Labelled photos from "seed42", an image-classification folder in milalestari/TUGAS-AKHIR. The possible labels are: berkabut, cerah, hujan, mendung.

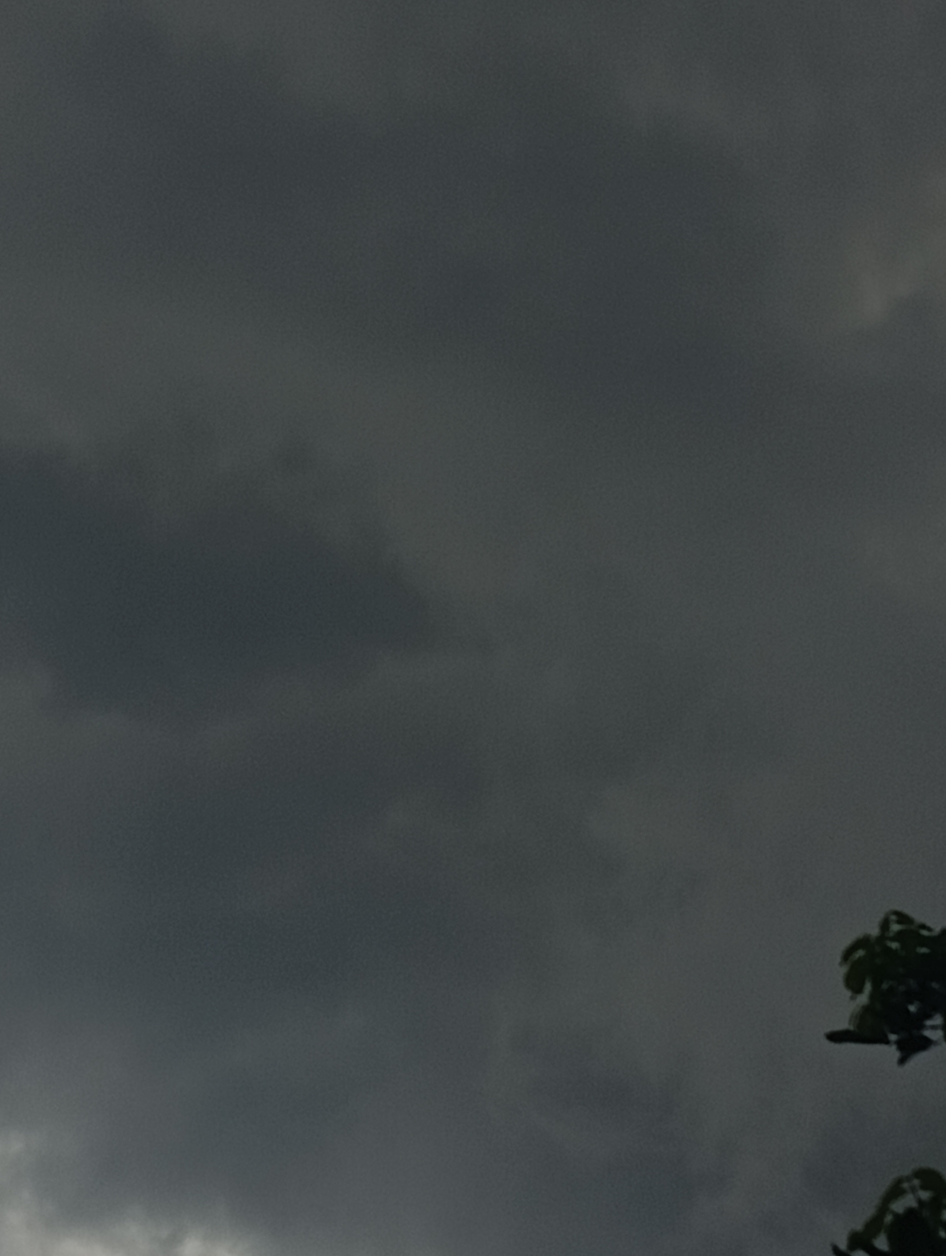
Label: hujan

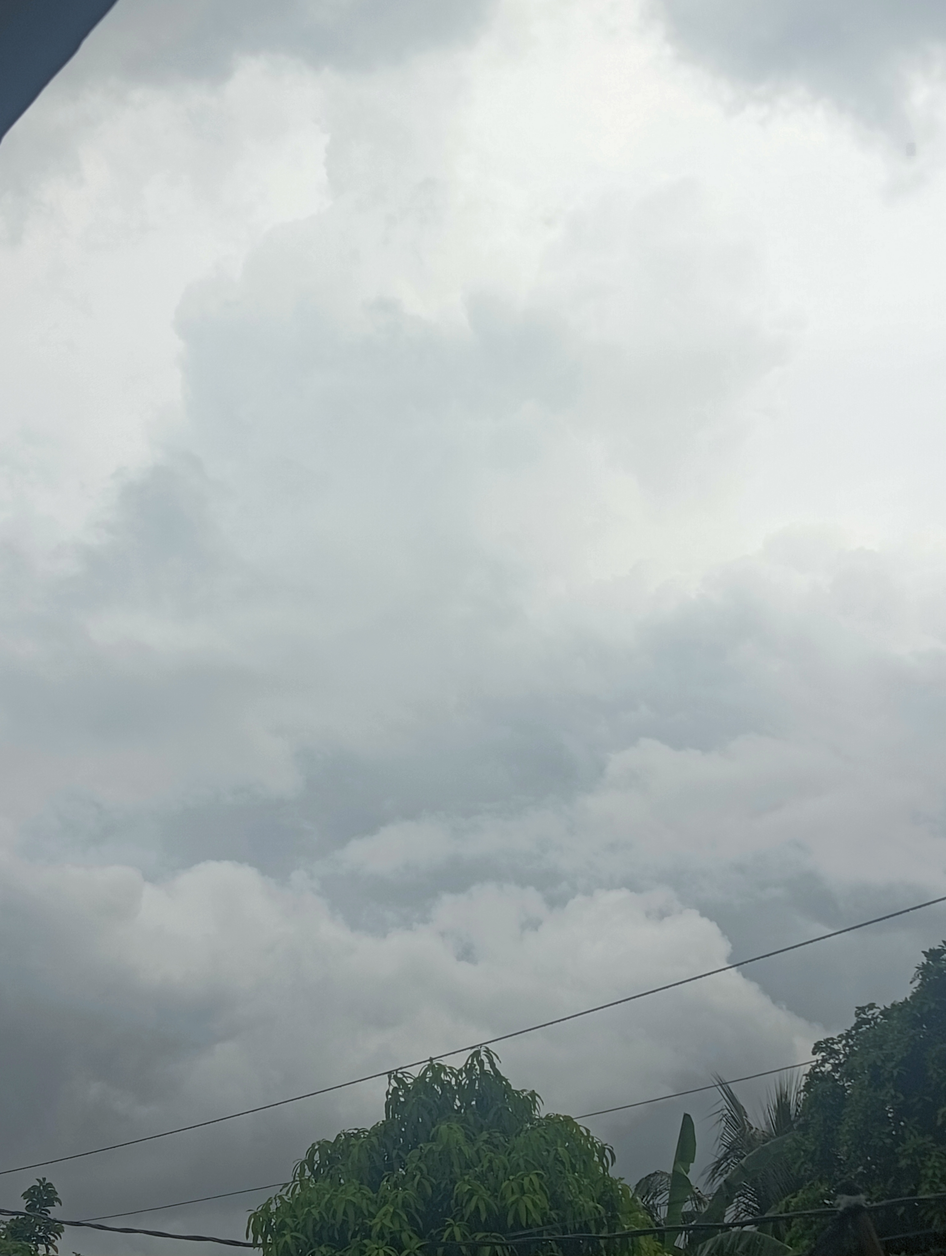
Label: mendung

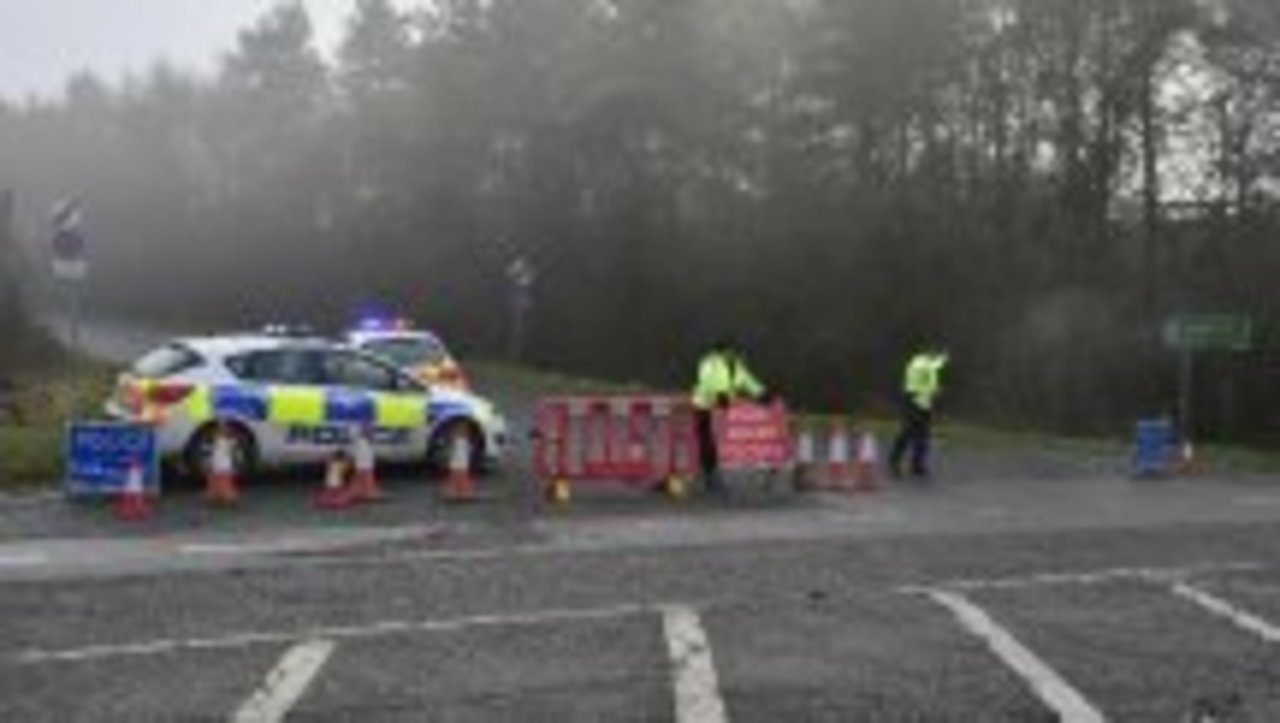
Label: berkabut

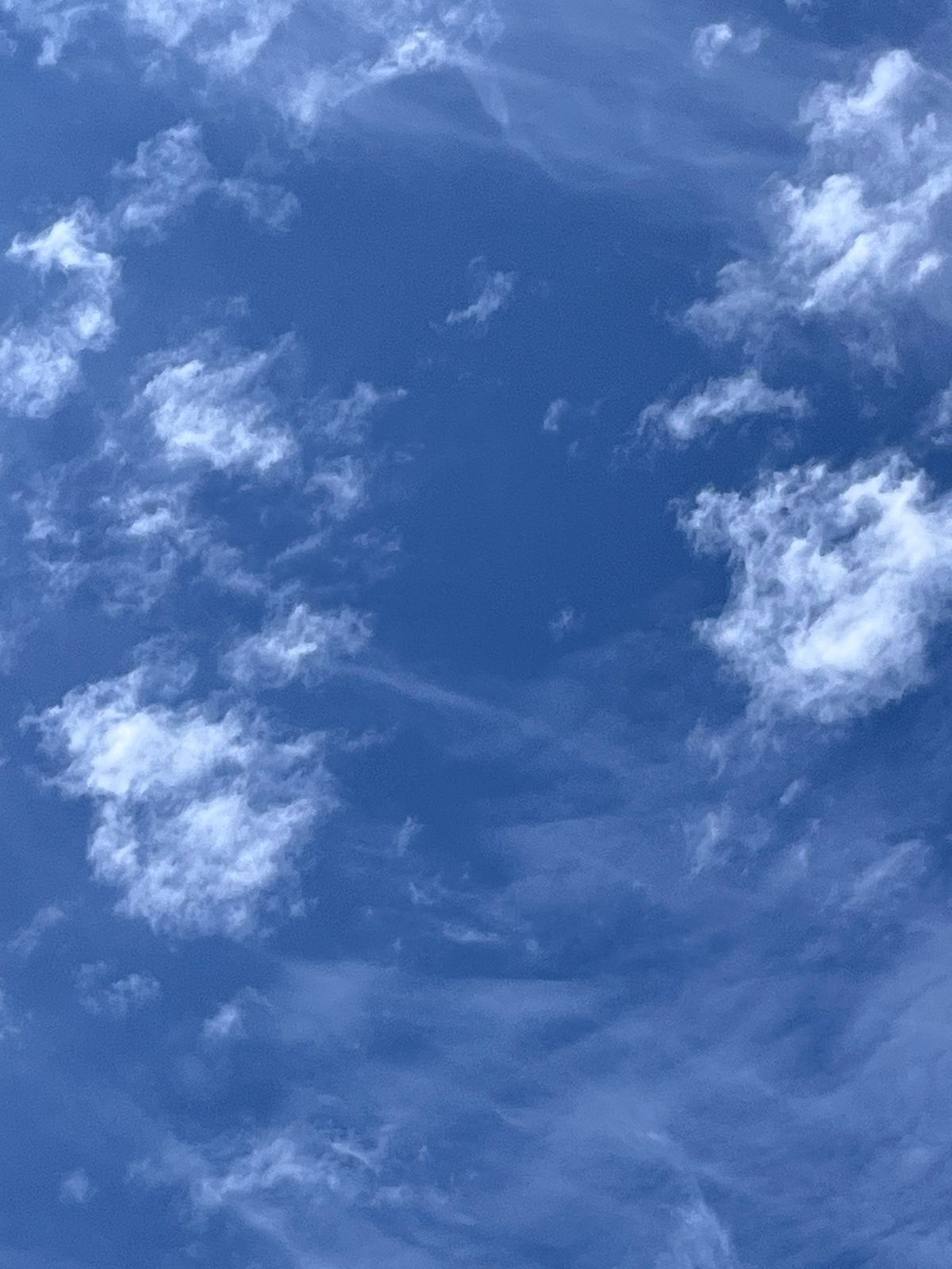
Label: cerah

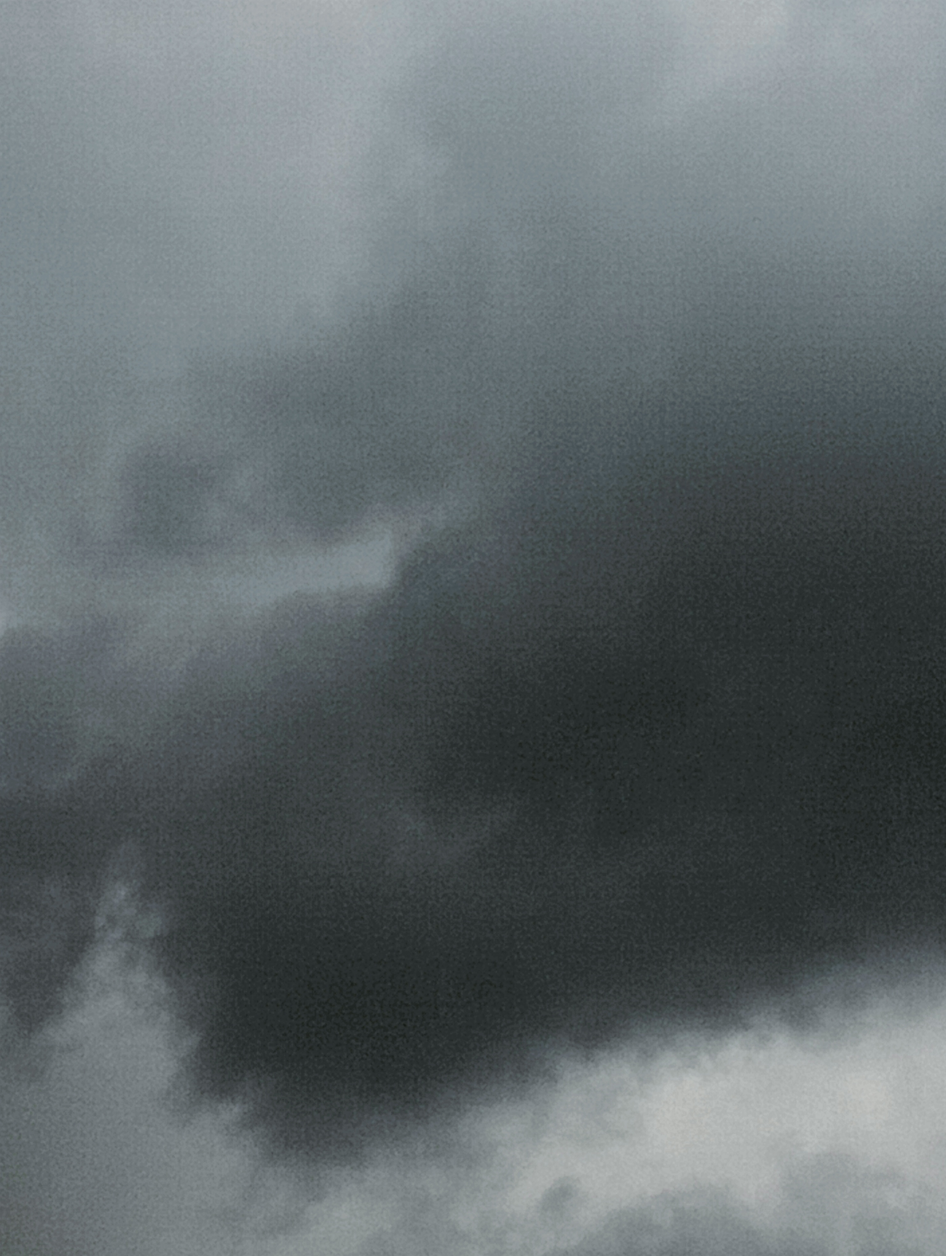
Label: hujan

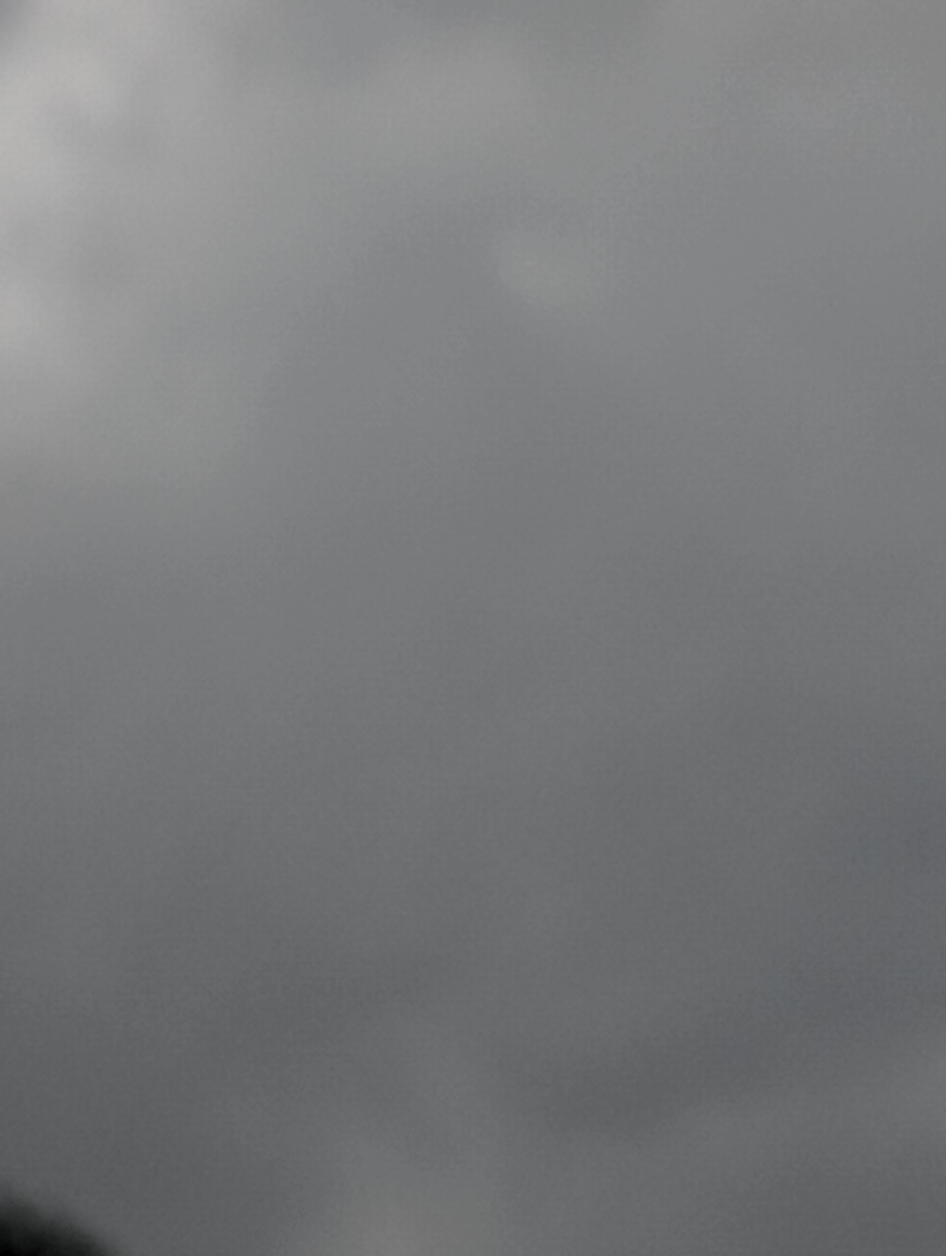
Label: mendung
